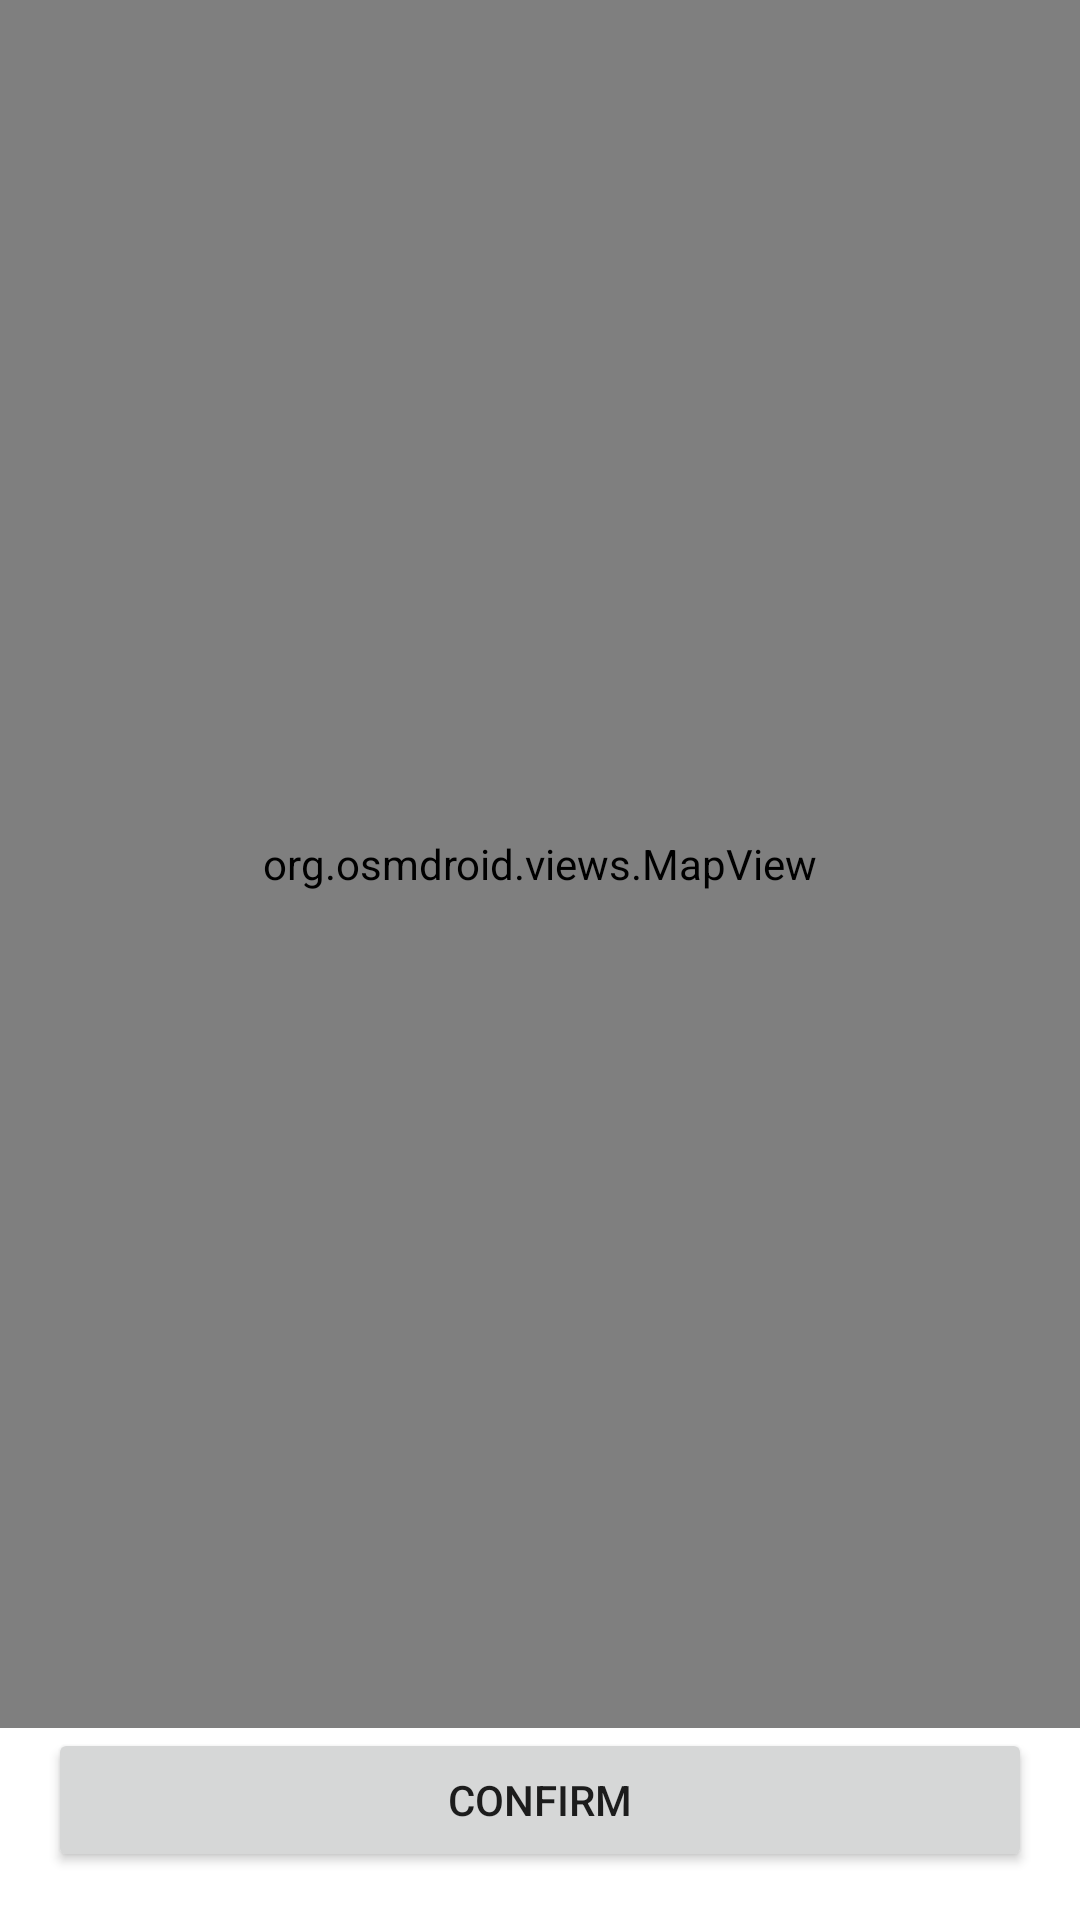

Produce the Android XML layout that renders to this screen, including the resource entries it uses.
<!-- AndroidManifest.xml: application theme Theme.MyApplication -->
<!-- res/layout/activity_location_picker.xml -->
<?xml version="1.0" encoding="utf-8"?>
<androidx.constraintlayout.widget.ConstraintLayout
    xmlns:android="http://schemas.android.com/apk/res/android"
    xmlns:app="http://schemas.android.com/apk/res-auto"
    android:layout_width="match_parent"
    android:layout_height="match_parent">

    <org.osmdroid.views.MapView
        android:id="@+id/locationMapView"
        android:layout_width="0dp"
        android:layout_height="0dp"
        app:layout_constraintTop_toTopOf="parent"
        app:layout_constraintBottom_toTopOf="@+id/btnConfirmLocation"
        app:layout_constraintStart_toStartOf="parent"
        app:layout_constraintEnd_toEndOf="parent" />

    <Button
        android:id="@+id/btnConfirmLocation"
        android:layout_width="0dp"
        android:layout_height="wrap_content"
        android:text="Confirm"
        app:layout_constraintBottom_toBottomOf="parent"
        app:layout_constraintStart_toStartOf="parent"
        app:layout_constraintEnd_toEndOf="parent"
        android:layout_margin="16dp"/>
</androidx.constraintlayout.widget.ConstraintLayout>
<!-- resources referenced by this layout -->
<resources>
  <style name="Theme.MyApplication" parent="Theme.MaterialComponents.DayNight.DarkActionBar">
          
          <item name="colorPrimary">@color/green</item>
          <item name="colorPrimaryVariant">@color/mapyCZ</item>
          <item name="colorOnPrimary">@color/white</item>
          
          <item name="colorSecondary">@color/teal_200</item>
          <item name="colorSecondaryVariant">@color/teal_700</item>
          <item name="colorOnSecondary">@color/black</item>
          
          <item name="android:statusBarColor">?attr/colorPrimaryVariant</item>
          
      </style>
  <color name="green">#4CAF50</color>
  <color name="mapyCZ">#1EAE00</color>
  <color name="white">#FFFFFFFF</color>
  <color name="teal_200">#FF03DAC5</color>
  <color name="teal_700">#FF018786</color>
  <color name="black">#FF000000</color>
</resources>
